Image classification data set "Images" (ek21604/Dissertation on GitHub). Class labels (10): Alpine, Aston Martin, Ferrari, Haas, McLaren, Mercedes, Racing Bulls, Red Bull, Sauber, Williams.

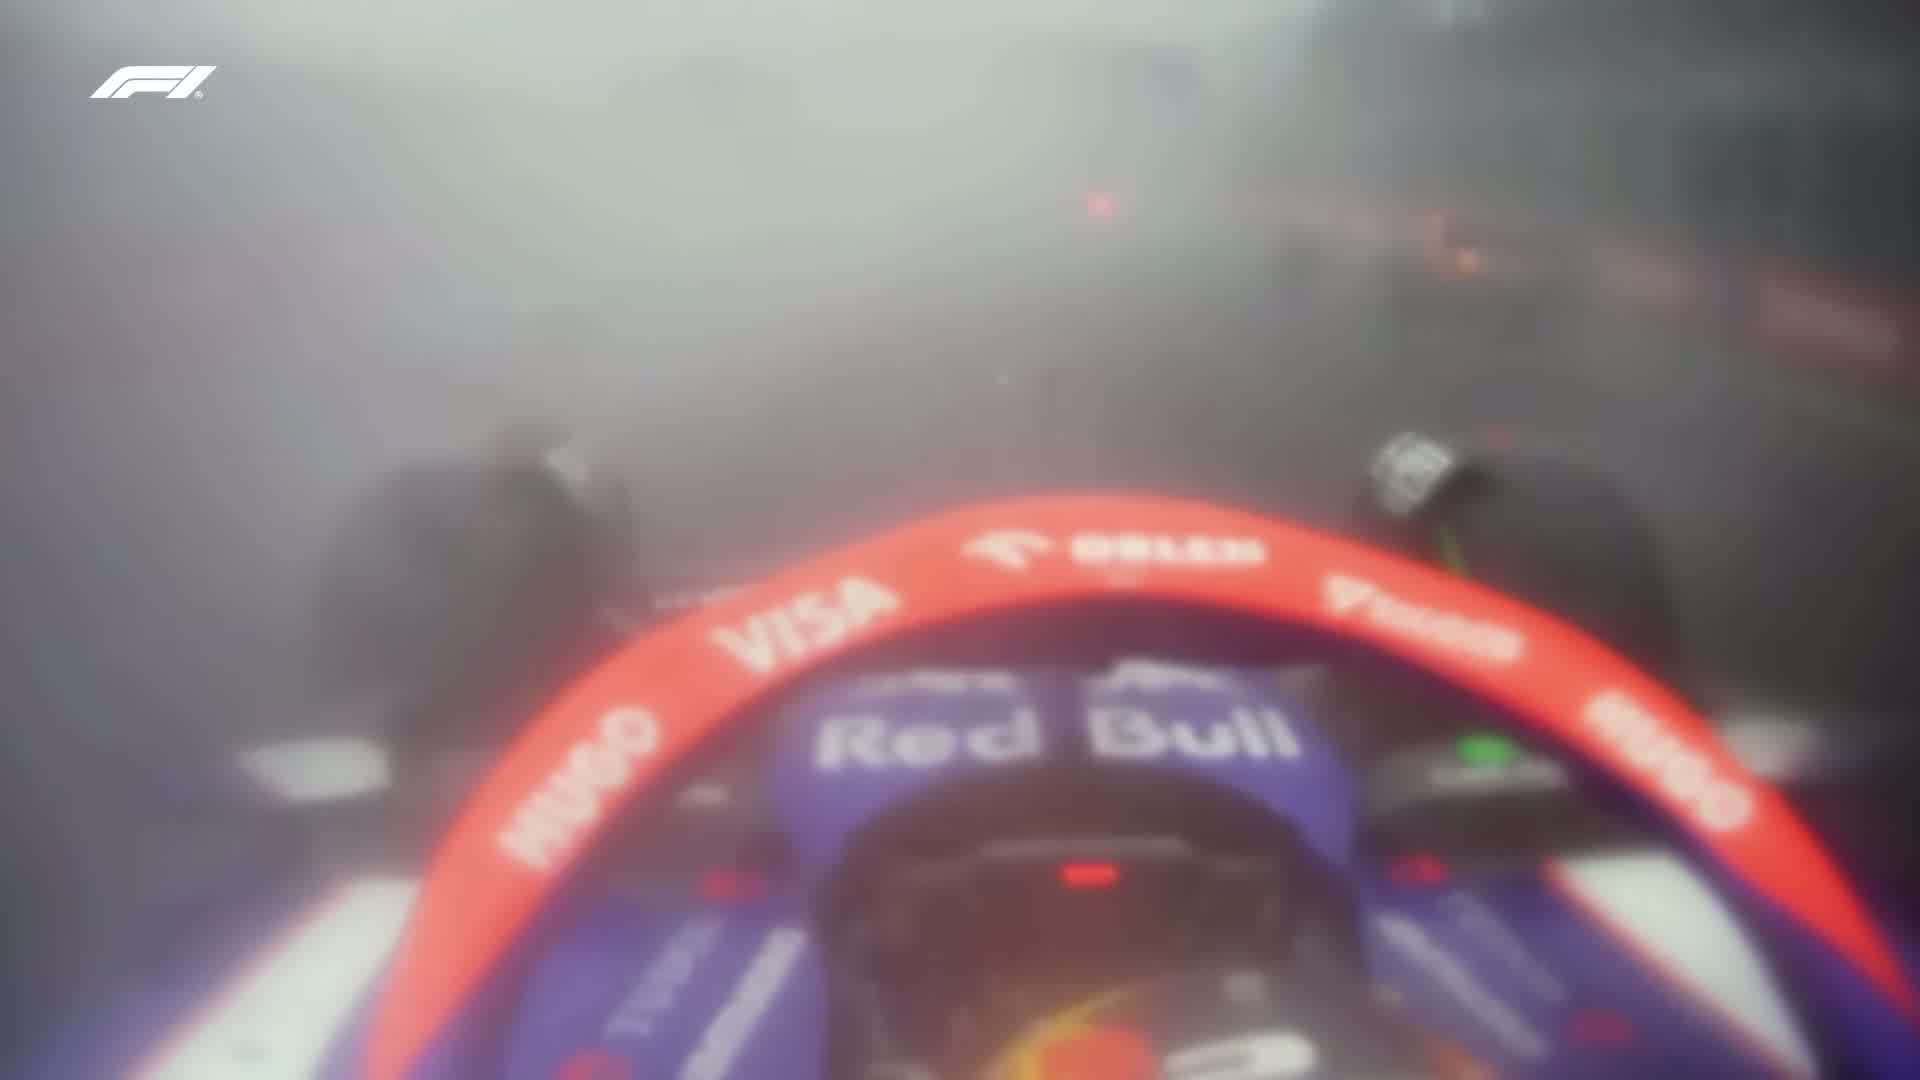
Label: Racing Bulls

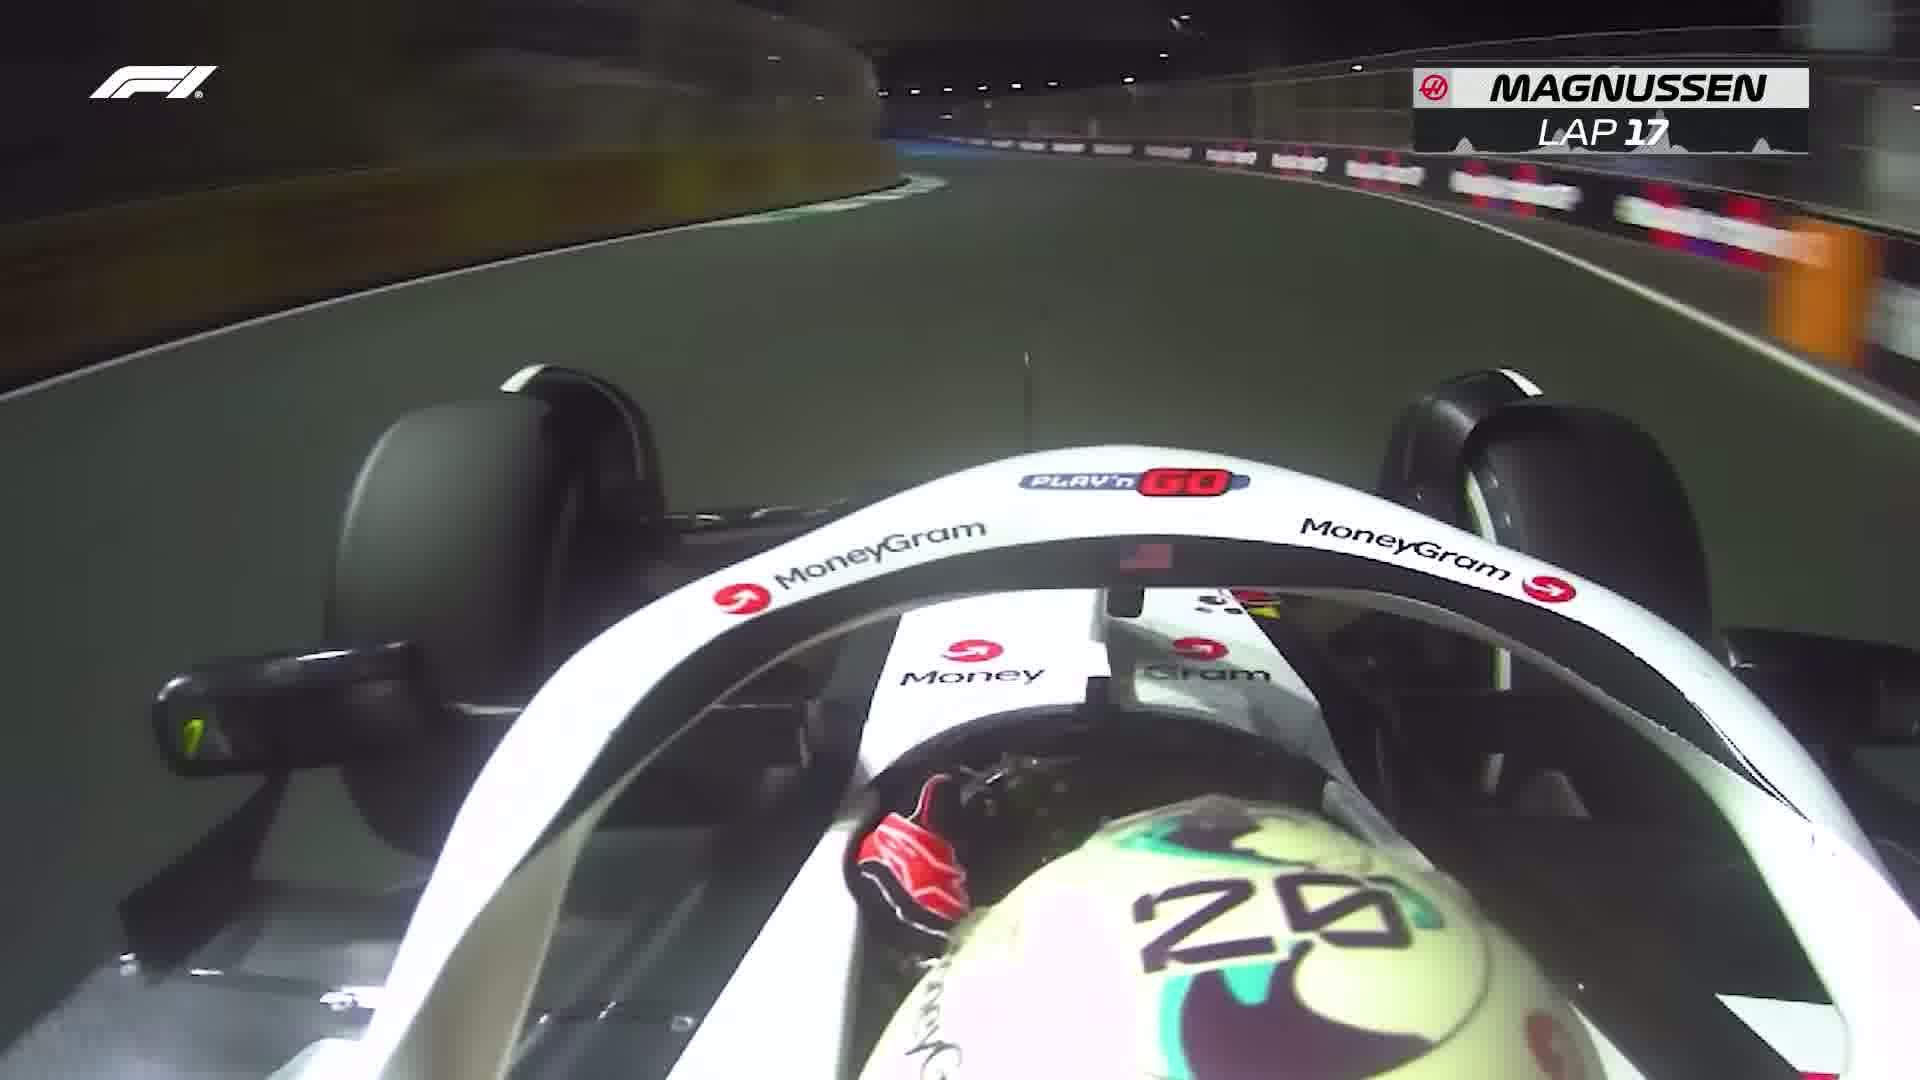
Label: Haas

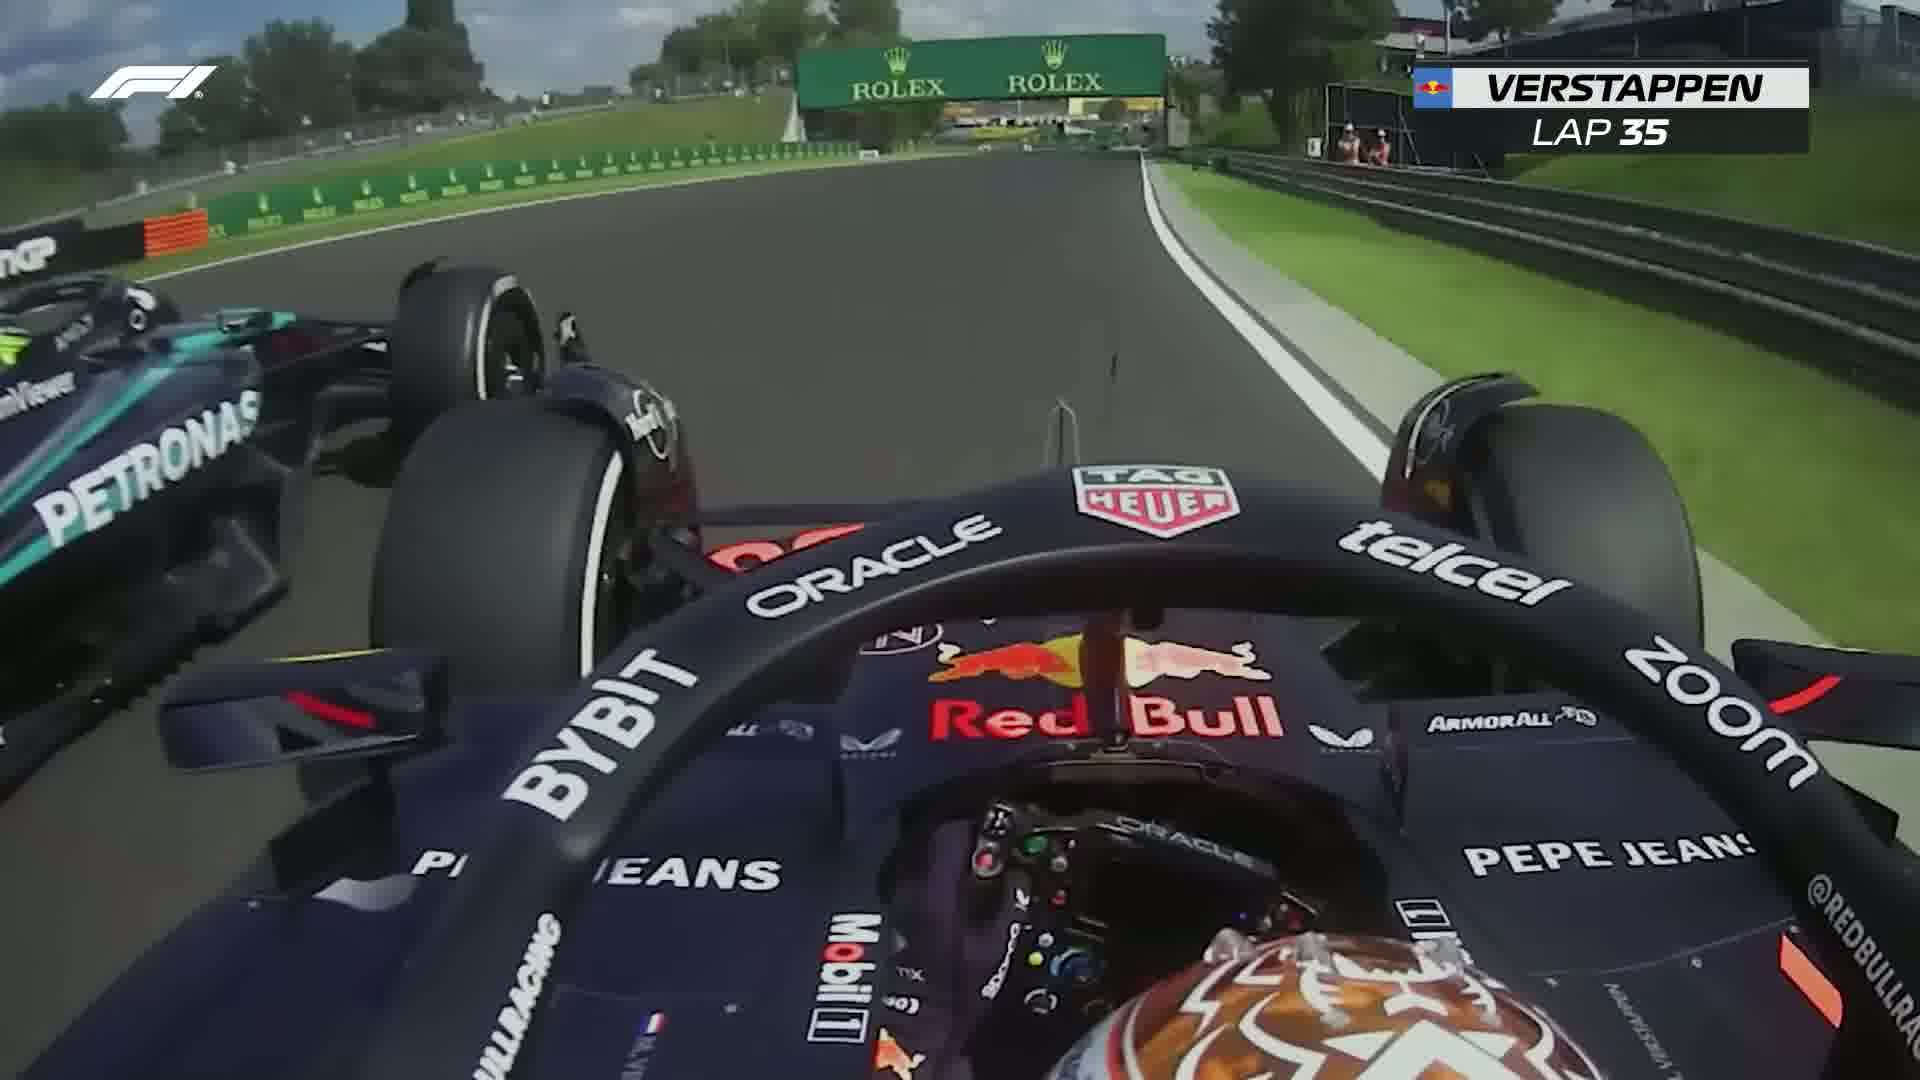
Label: Red Bull

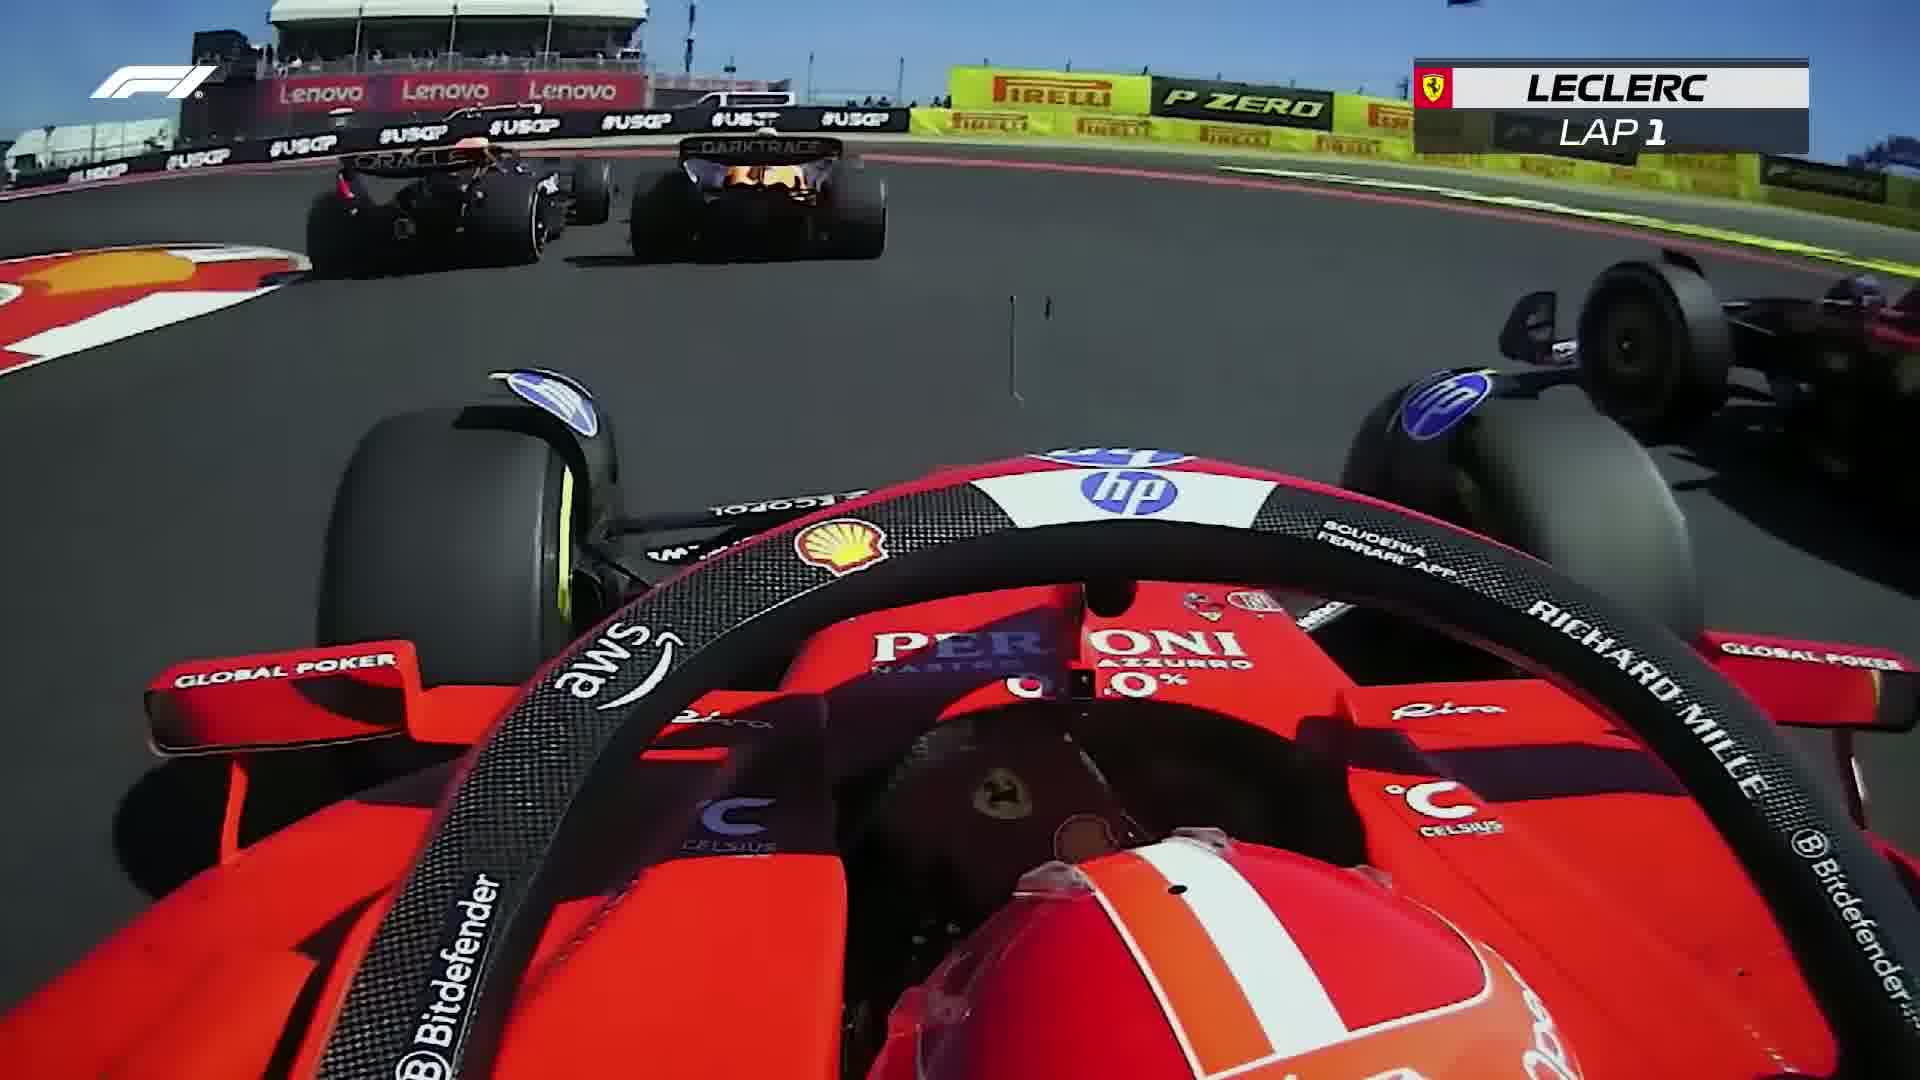
Label: Ferrari

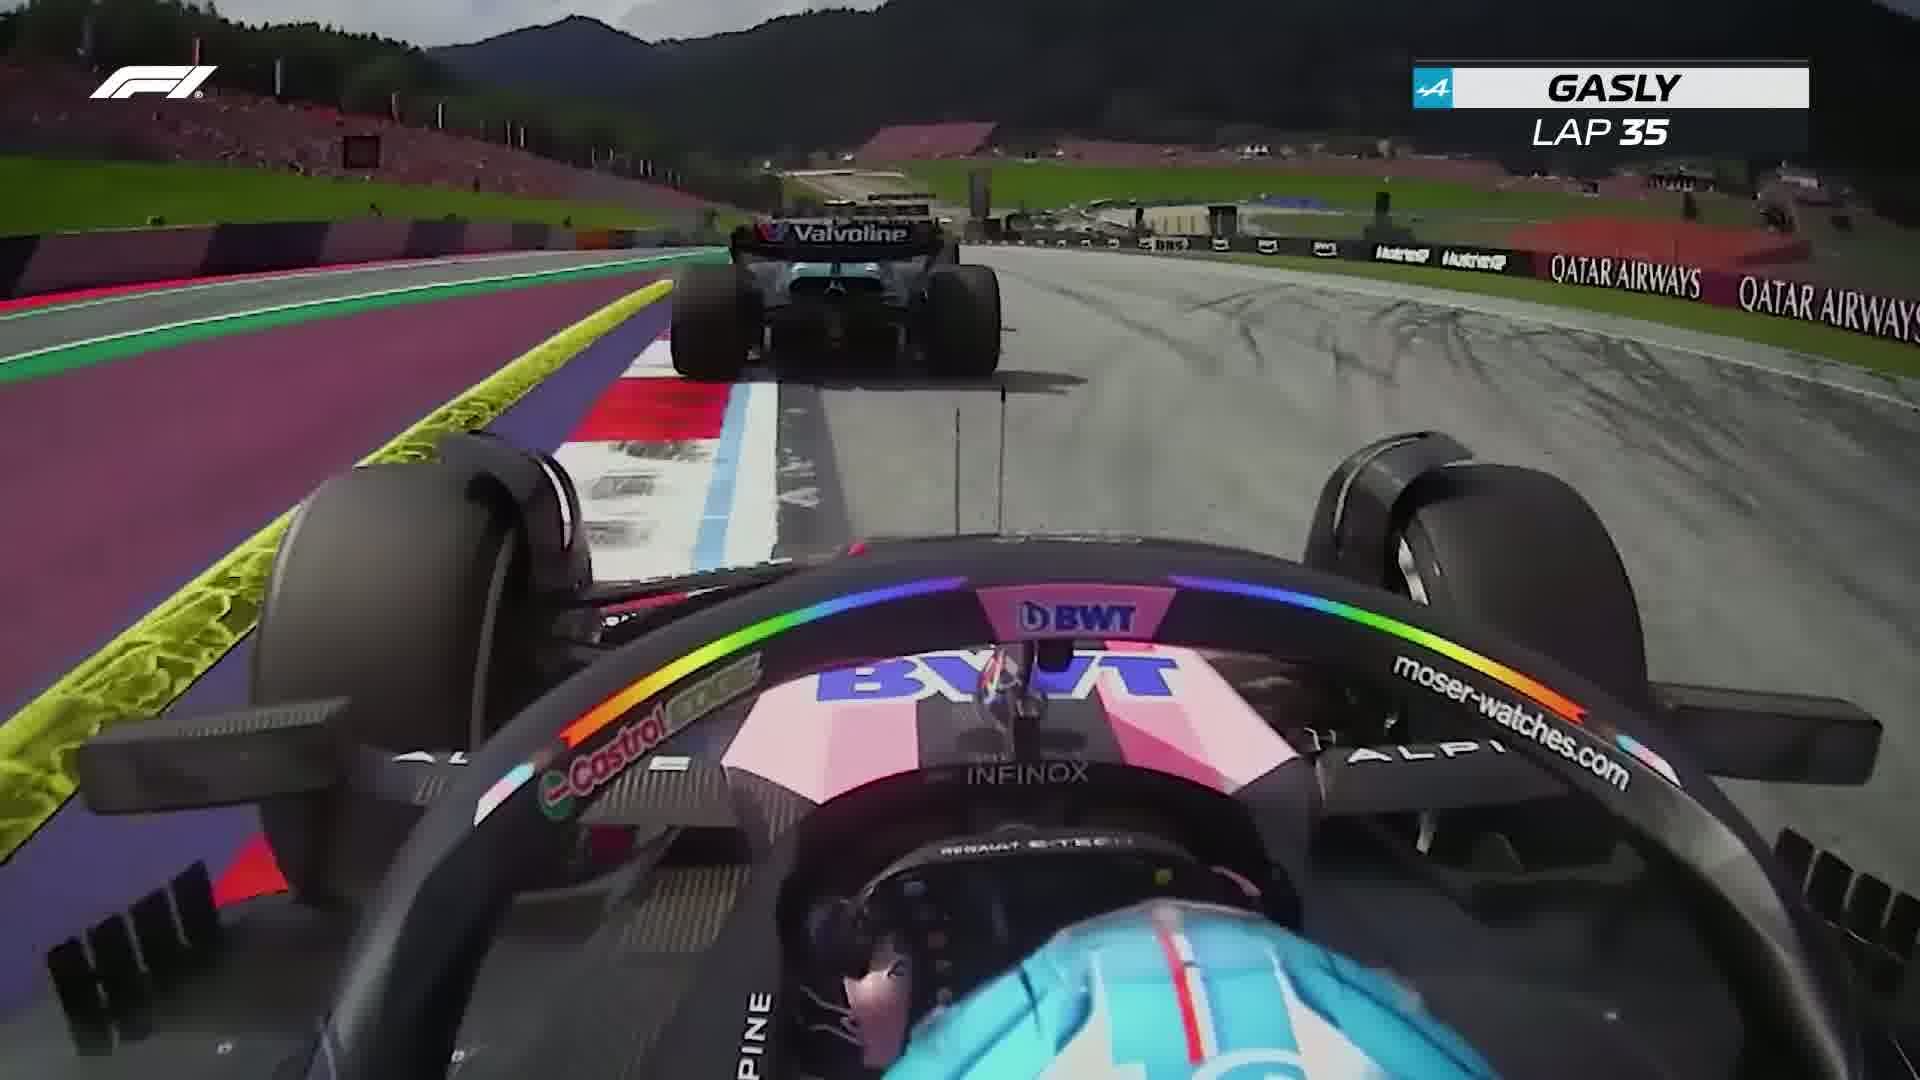
Label: Alpine

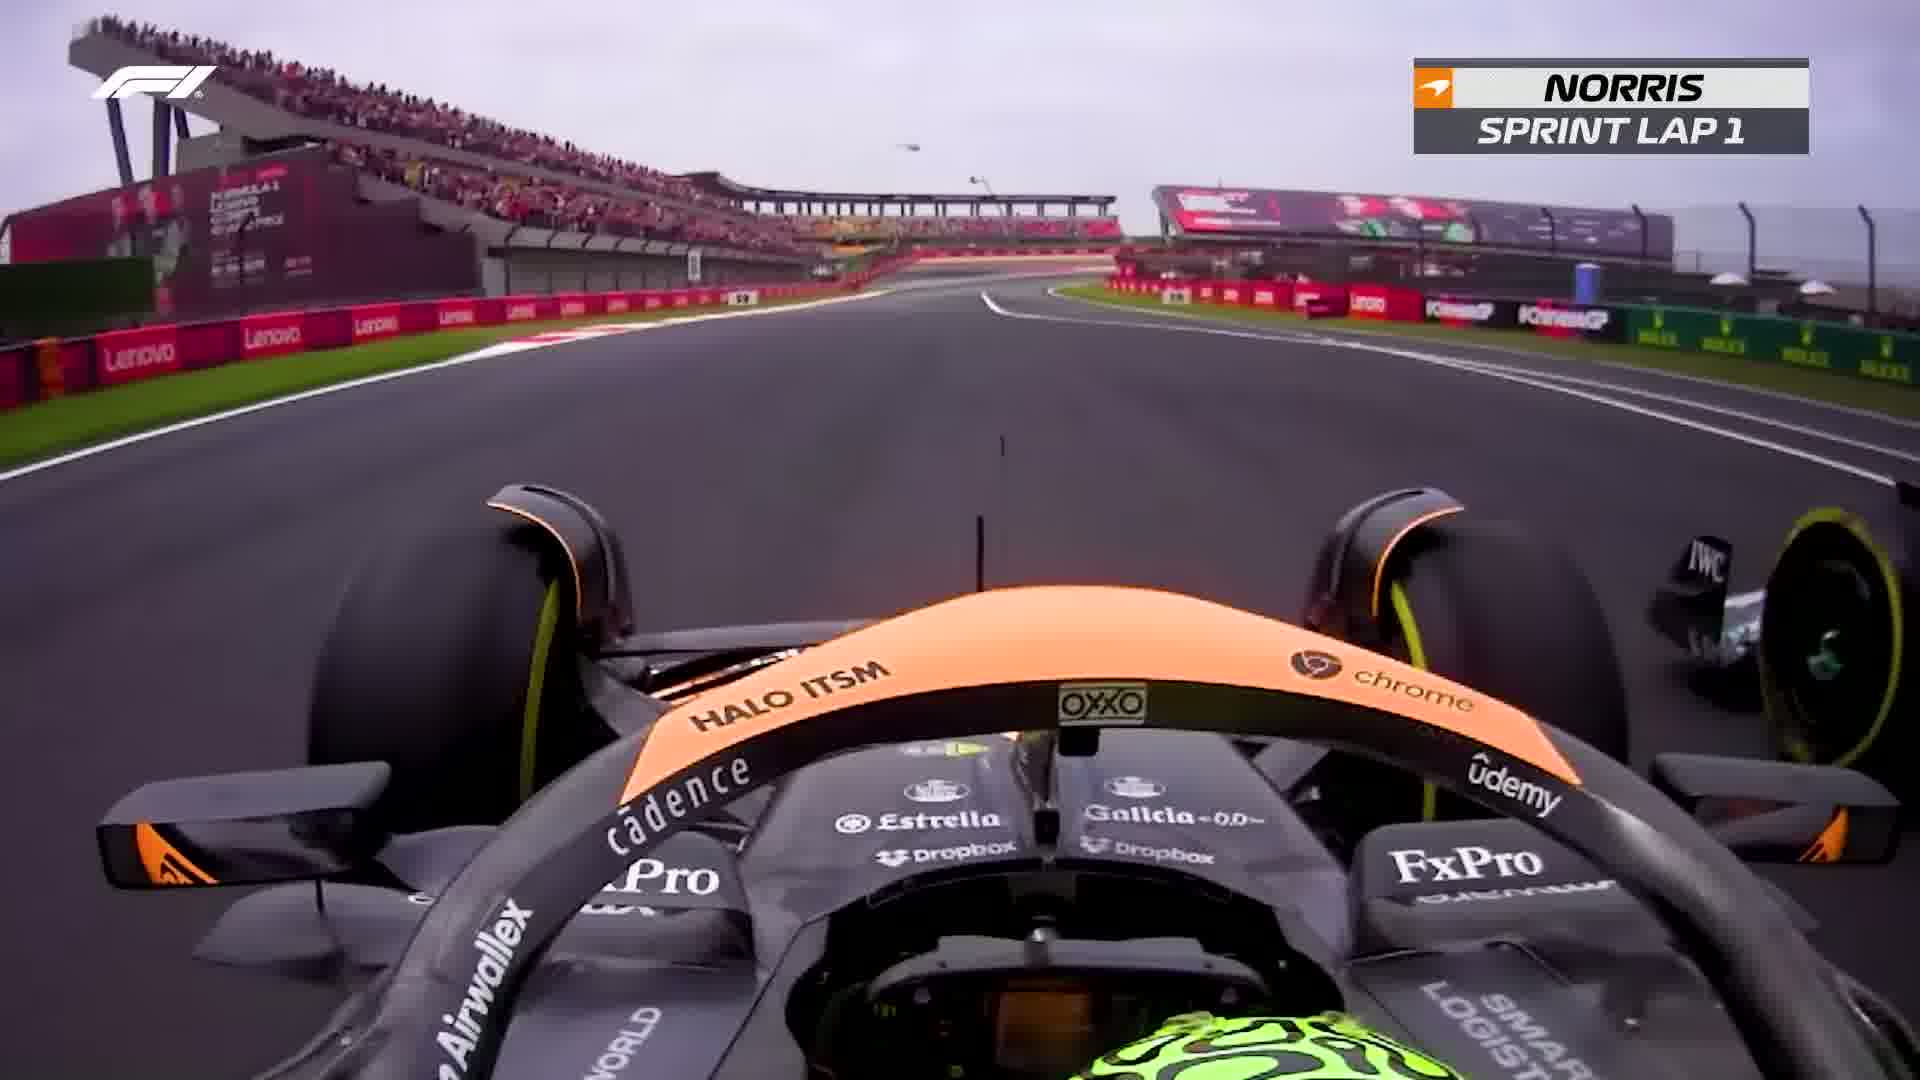
Label: McLaren
